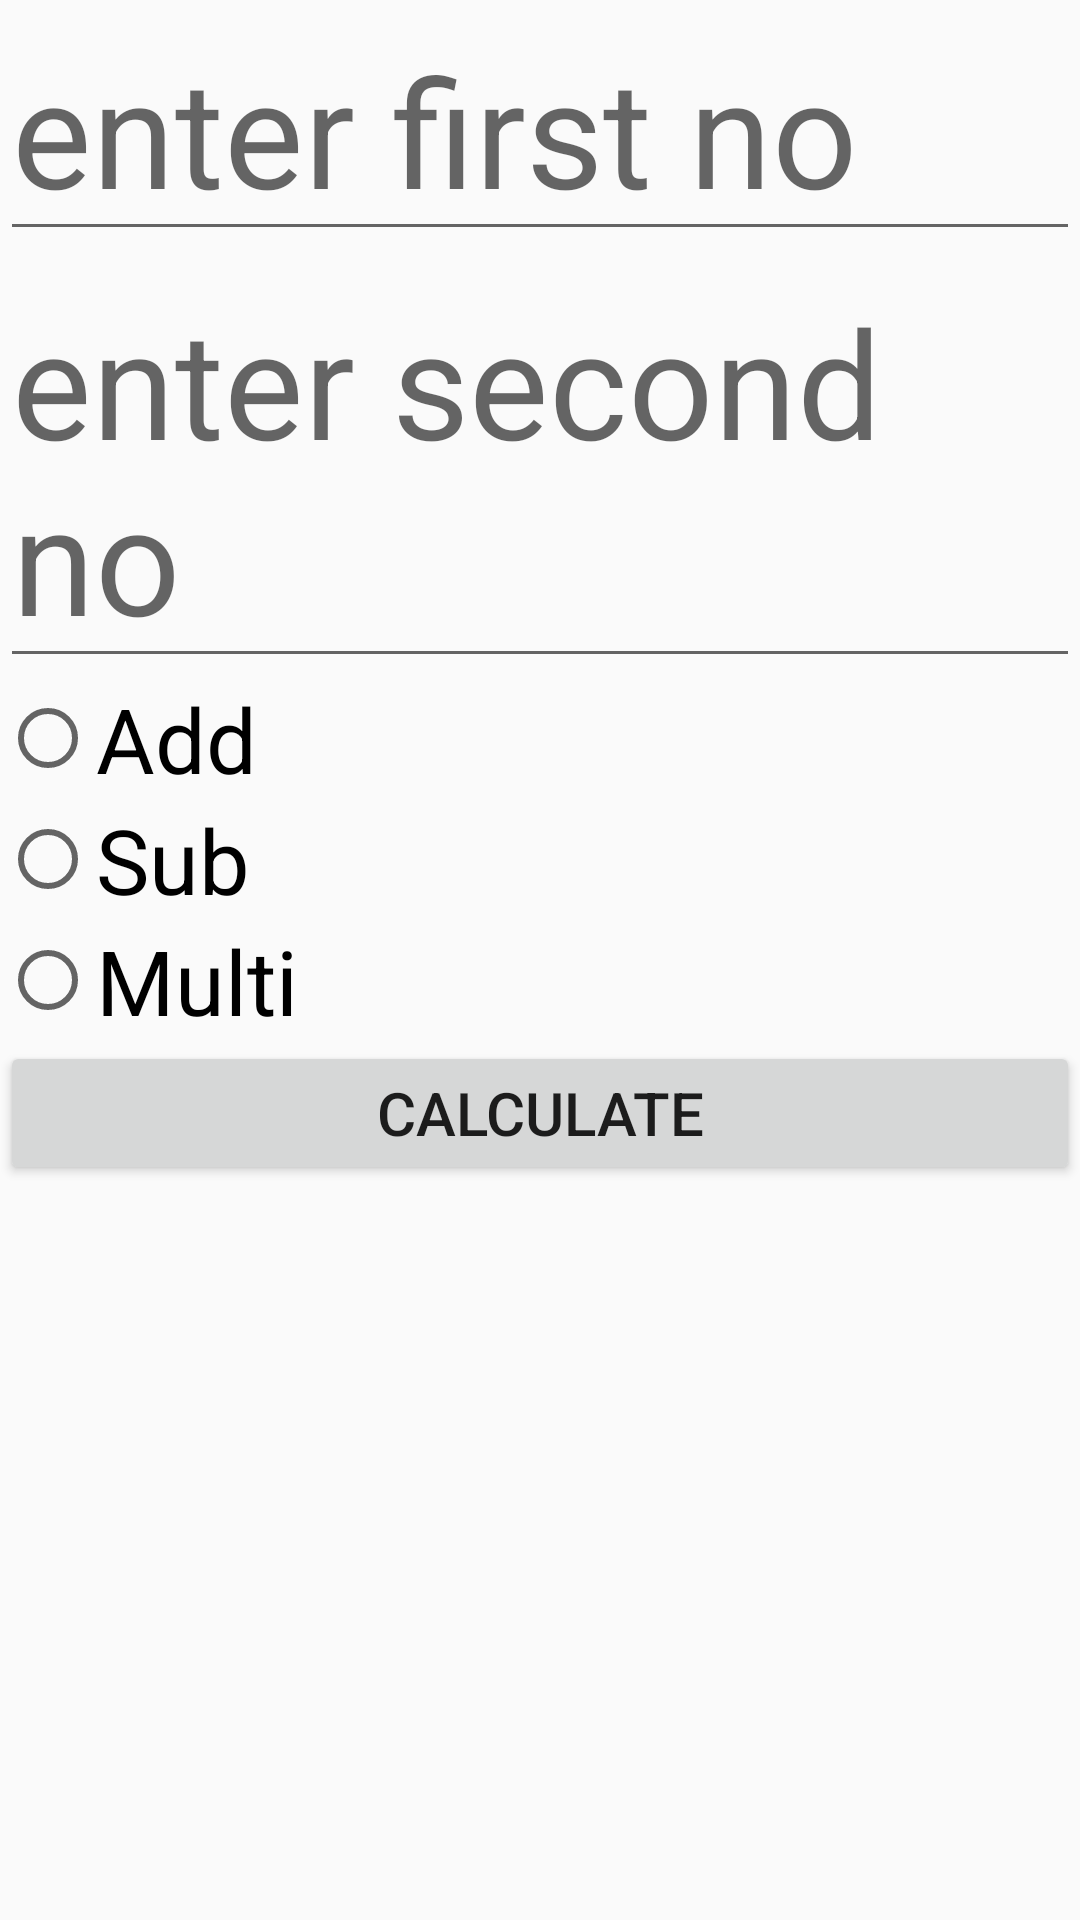

Reconstruct the res/layout file that produces this screen, plus the resources it refers to.
<!-- AndroidManifest.xml: application theme AppTheme -->
<!-- res/layout/activity_main.xml -->
<?xml version="1.0" encoding="utf-8"?>
<LinearLayout xmlns:android="http://schemas.android.com/apk/res/android"
    xmlns:app="http://schemas.android.com/apk/res-auto"
    xmlns:tools="http://schemas.android.com/tools"
    android:layout_width="match_parent"
    android:layout_height="match_parent"
    android:orientation="vertical"
    tools:context=".MainActivity">

    <EditText
        android:id="@+id/etFirst"
        android:textSize="50dp"

        android:layout_width="match_parent"
        android:layout_height="wrap_content"
        android:hint="enter first no"/>
    <EditText
        android:id="@+id/etsecond"
        android:textSize="50dp"

        android:layout_width="match_parent"
        android:layout_height="wrap_content"
        android:hint="enter second no"/>
    <RadioGroup
        android:layout_width="match_parent"
        android:layout_height="wrap_content">
        <RadioButton
            android:id="@+id/rdnAdd"

            android:layout_width="match_parent"
            android:layout_height="wrap_content"
            android:textSize="30sp"
            android:text="Add"/>
        <RadioButton
            android:id="@+id/rdnSub"
            android:layout_width="match_parent"
            android:layout_height="wrap_content"
            android:textSize="30sp"
            android:text="Sub"/>
        <RadioButton
            android:id="@+id/rdnMulti"
            android:layout_width="match_parent"
            android:layout_height="wrap_content"
            android:textSize="30sp"
            android:text="Multi"/>

    </RadioGroup>


<Button
    android:id="@+id/btnCalculate"

    android:layout_width="match_parent"
    android:layout_height="wrap_content"
    android:textSize="20dp"
    android:text="Calculate"/>

</LinearLayout>
<!-- resources referenced by this layout -->
<resources>
  <style name="AppTheme" parent="Theme.AppCompat.Light.DarkActionBar">
          
          <item name="colorPrimary">@color/colorPrimary</item>
          <item name="colorPrimaryDark">@color/colorPrimaryDark</item>
          <item name="colorAccent">@color/colorAccent</item>
      </style>
  <!-- not gathered from this repository: default colours our renderer supplied (Android Studio template values) -->
  <color name="colorPrimary">#FF6200EE</color>
  <color name="colorPrimaryDark">#FF3700B3</color>
  <color name="colorAccent">#FF03DAC5</color>
</resources>
